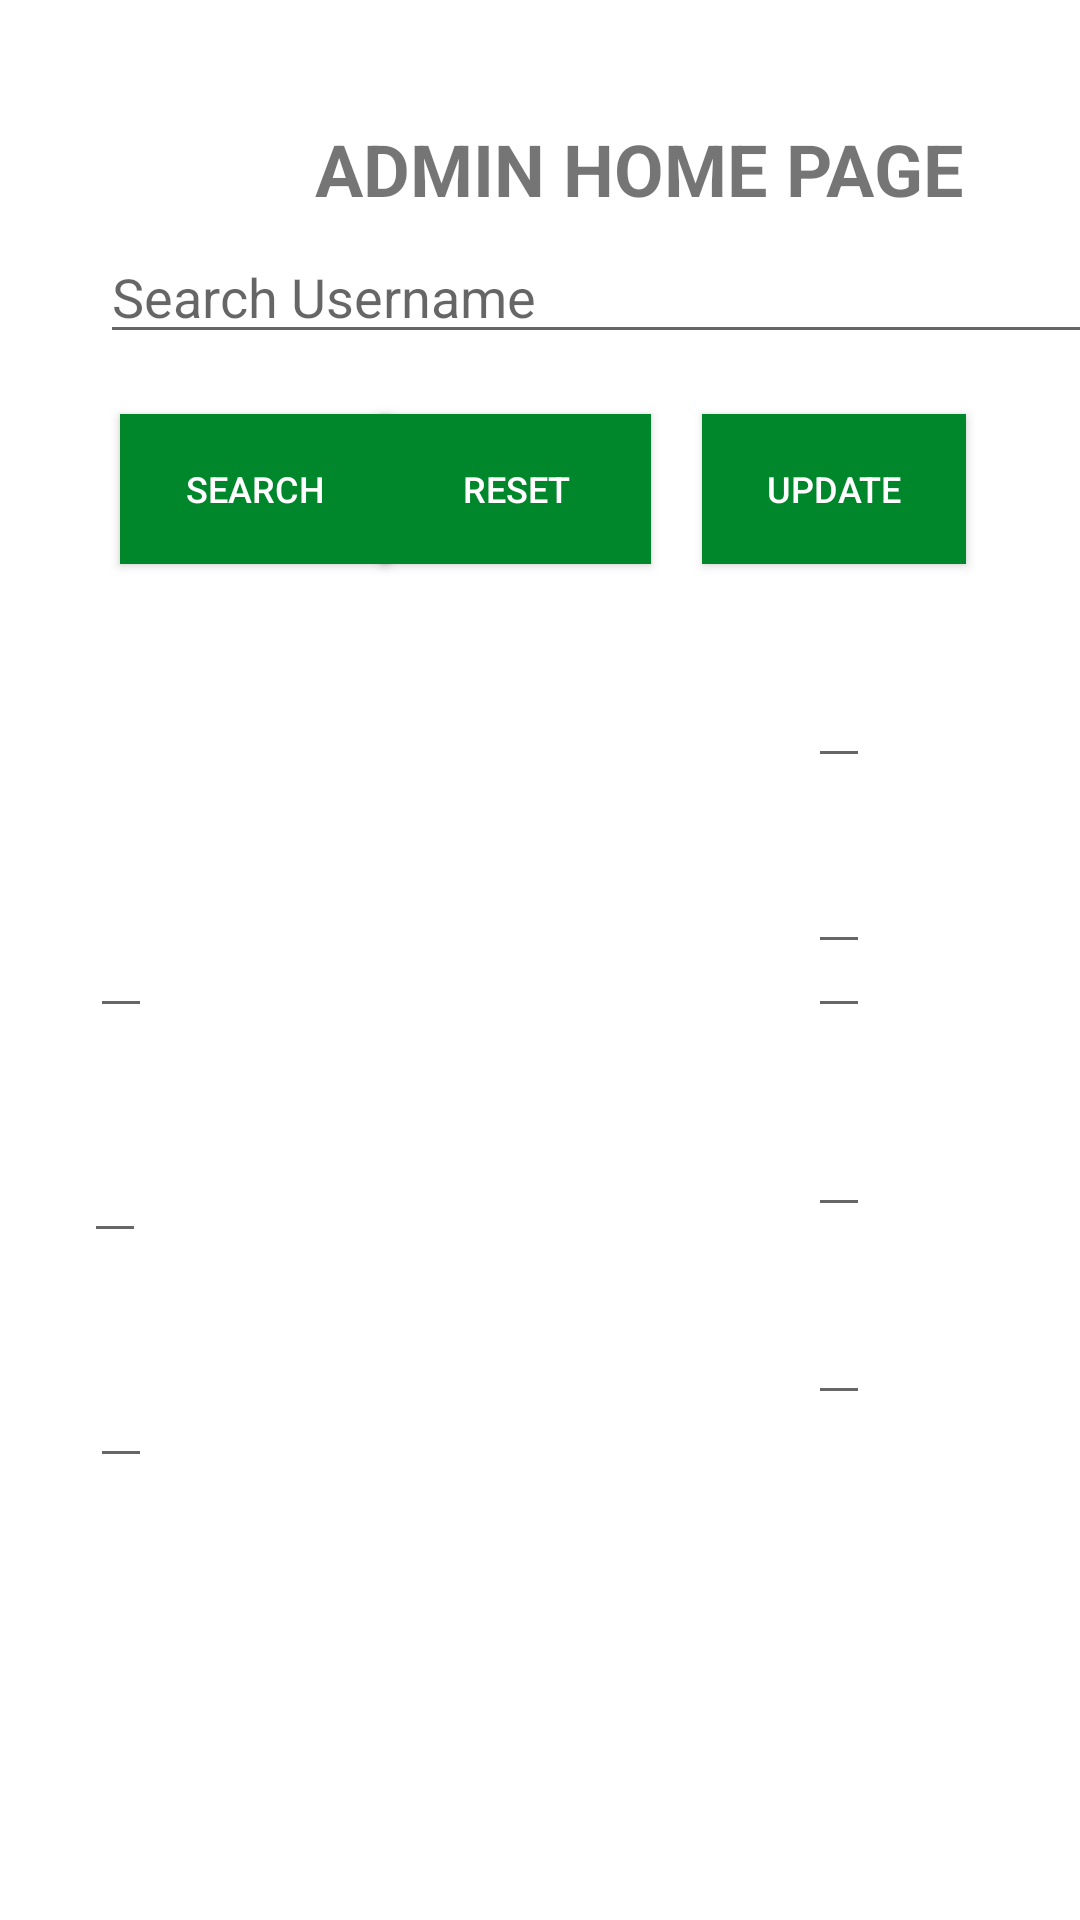

This screen was rendered from an Android layout file. Write that file and the resources it references.
<!-- AndroidManifest.xml: application theme Theme.Fat2Fit -->
<!-- res/layout/activity_admin.xml -->
<?xml version="1.0" encoding="utf-8"?>
<androidx.constraintlayout.widget.ConstraintLayout xmlns:android="http://schemas.android.com/apk/res/android"
    xmlns:app="http://schemas.android.com/apk/res-auto"
    xmlns:tools="http://schemas.android.com/tools"
    android:id="@+id/relativeLayout3"
    android:layout_width="match_parent"
    android:layout_height="match_parent"
    tools:context=".AdminActivity">

    <TextView
        android:id="@+id/workout_textview"
        android:layout_width="wrap_content"
        android:layout_height="wrap_content"
        android:layout_marginLeft="105dp"
        android:layout_marginTop="40dp"
        android:text="@string/adminPage_textview"
        android:textSize="24sp"
        android:textStyle="bold"
        app:layout_constraintStart_toStartOf="parent"
        app:layout_constraintTop_toTopOf="parent" />

    <EditText
        android:id="@+id/EditTextUsername"
        android:layout_width="335dp"
        android:layout_height="wrap_content"
        android:layout_marginLeft="100px"
        android:layout_marginTop="230px"
        android:ems="10"
        android:hint="Search Username"
        app:layout_constraintStart_toStartOf="parent"
        app:layout_constraintTop_toTopOf="parent" />


    <Button
        android:id="@+id/search_button"
        android:layout_width="90dp"
        android:layout_height="50dp"
        android:layout_marginLeft="40dp"
        android:layout_marginTop="20dp"
        android:background="@color/colorGreen"
        android:onClick="search"
        android:text="@string/searchButton_textview"
        android:textColor="@android:color/white"
        android:textSize="12sp"
        app:layout_constraintStart_toStartOf="parent"
        app:layout_constraintTop_toBottomOf="@+id/EditTextUsername" />

    <Button
        android:id="@+id/UpdateButton"
        android:layout_width="wrap_content"
        android:layout_height="50dp"
        android:layout_marginTop="20dp"
        android:layout_marginEnd="38dp"
        android:background="@color/colorGreen"
        android:onClick="update"
        android:text="Update"
        android:textColor="@android:color/white"
        android:textSize="12sp"
        app:layout_constraintEnd_toEndOf="parent"
        app:layout_constraintTop_toBottomOf="@+id/EditTextUsername" />

    <Button
        android:id="@+id/reset_button"
        android:layout_width="90dp"
        android:layout_height="50dp"
        android:layout_marginTop="20dp"
        android:background="@color/colorGreen"
        android:onClick="reset"
        android:text="@string/resetButton_textview"
        android:textColor="@android:color/white"
        android:textSize="12sp"
        app:layout_constraintEnd_toEndOf="parent"
        app:layout_constraintHorizontal_bias="0.47"
        app:layout_constraintLeft_toLeftOf="parent"
        app:layout_constraintRight_toRightOf="parent"
        app:layout_constraintStart_toStartOf="parent"
        app:layout_constraintTop_toBottomOf="@+id/EditTextUsername" />

    <EditText
        android:id="@+id/firstnameTextView"
        android:layout_width="wrap_content"
        android:layout_height="45dp"
        android:layout_marginStart="30dp"
        app:layout_constraintBottom_toBottomOf="parent"
        app:layout_constraintStart_toStartOf="parent"
        app:layout_constraintTop_toTopOf="parent" />

    <EditText
        android:id="@+id/roleTextView"
        android:layout_width="wrap_content"
        android:layout_height="45dp"
        android:layout_marginStart="30dp"
        android:layout_marginTop="30dp"
        app:layout_constraintStart_toStartOf="parent"
        app:layout_constraintTop_toBottomOf="@+id/lastnameTextView" />

    <EditText
        android:id="@+id/lastnameTextView"
        android:layout_width="wrap_content"
        android:layout_height="45dp"
        android:layout_marginStart="28dp"
        android:layout_marginTop="30dp"
        app:layout_constraintStart_toStartOf="parent"
        app:layout_constraintTop_toBottomOf="@+id/firstnameTextView" />

    <TextView
        android:id="@+id/userIDTextView"
        android:layout_width="wrap_content"
        android:layout_height="19dp"
        android:layout_marginStart="30dp"
        app:layout_constraintBottom_toBottomOf="parent"
        app:layout_constraintStart_toStartOf="parent"
        app:layout_constraintTop_toTopOf="parent"
        app:layout_constraintVertical_bias="0.341" />

    <TextView
        android:id="@+id/emailTextView"
        android:layout_width="wrap_content"
        android:layout_height="19dp"
        android:layout_marginStart="30dp"
        app:layout_constraintBottom_toBottomOf="parent"
        app:layout_constraintStart_toStartOf="parent"
        app:layout_constraintTop_toTopOf="parent"
        app:layout_constraintVertical_bias="0.417" />

    <EditText
        android:id="@+id/heightTextView"
        android:layout_width="wrap_content"
        android:layout_height="45dp"
        android:layout_marginEnd="70dp"
        app:layout_constraintBottom_toTopOf="@+id/waistTextView"
        app:layout_constraintEnd_toEndOf="parent"
        app:layout_constraintTop_toBottomOf="@+id/EditTextUsername"
        app:layout_constraintVertical_bias="0.823" />

    <EditText
        android:id="@+id/waistTextView"
        android:layout_width="wrap_content"
        android:layout_height="wrap_content"
        android:layout_marginTop="280dp"
        android:layout_marginEnd="70dp"
        app:layout_constraintEnd_toEndOf="parent"
        app:layout_constraintTop_toTopOf="parent" />

    <EditText
        android:id="@+id/pushupScoreTextView"
        android:layout_width="wrap_content"
        android:layout_height="45dp"
        android:layout_marginEnd="70dp"
        app:layout_constraintBottom_toBottomOf="parent"
        app:layout_constraintEnd_toEndOf="parent"
        app:layout_constraintTop_toTopOf="parent"
        app:layout_constraintVertical_bias="0.612" />

    <EditText
        android:id="@+id/situpScoreTextView"
        android:layout_width="wrap_content"
        android:layout_height="45dp"
        android:layout_marginEnd="70dp"
        app:layout_constraintBottom_toBottomOf="parent"
        app:layout_constraintEnd_toEndOf="parent"
        app:layout_constraintTop_toTopOf="parent" />

    <EditText
        android:id="@+id/freqTextView"
        android:layout_width="wrap_content"
        android:layout_height="45dp"
        android:layout_marginEnd="70dp"
        app:layout_constraintBottom_toBottomOf="parent"
        app:layout_constraintEnd_toEndOf="parent"
        app:layout_constraintTop_toBottomOf="@+id/pushupScoreTextView"
        app:layout_constraintVertical_bias="0.095" />

</androidx.constraintlayout.widget.ConstraintLayout>
<!-- resources referenced by this layout -->
<resources>
  <color name="colorGreen">#00872B</color>
  <string name="adminPage_textview">ADMIN HOME PAGE</string>
  <string name="resetButton_textview">RESET</string>
  <string name="searchButton_textview">SEARCH</string>
  <style name="Theme.Fat2Fit" parent="Theme.MaterialComponents.DayNight.DarkActionBar">
          
          <item name="colorPrimary">@color/purple_500</item>
          <item name="colorPrimaryVariant">@color/purple_700</item>
          <item name="colorOnPrimary">@color/white</item>
          
          <item name="colorSecondary">@color/teal_200</item>
          <item name="colorSecondaryVariant">@color/teal_700</item>
          <item name="colorOnSecondary">@color/black</item>
          
          <item name="android:statusBarColor" tools:targetApi="l">?attr/colorPrimaryVariant</item>
          
      </style>
  <color name="purple_500">#FF6200EE</color>
  <color name="purple_700">#FF3700B3</color>
  <color name="white">#FFFFFFFF</color>
  <color name="teal_200">#FF03DAC5</color>
  <color name="teal_700">#FF018786</color>
  <color name="black">#FF000000</color>
</resources>
